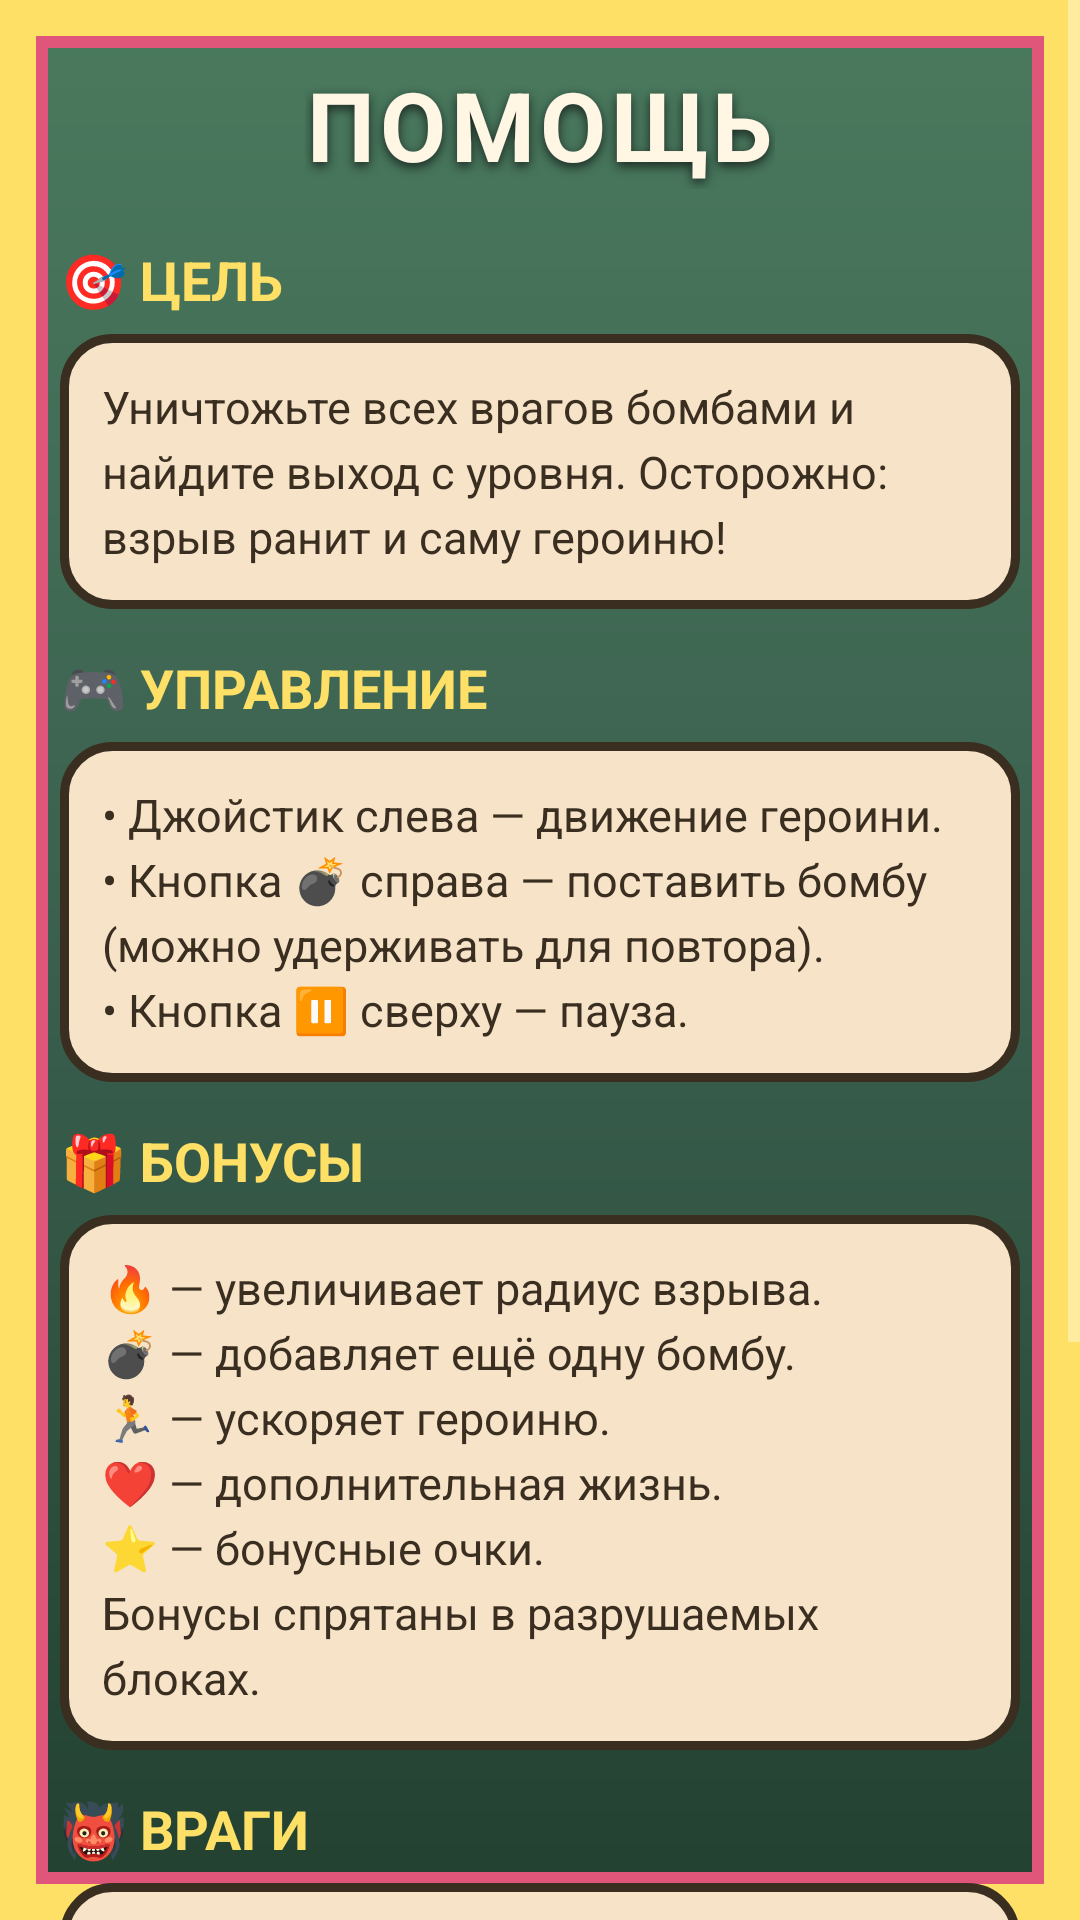

Layout XML and referenced resources for this Android screen:
<!-- AndroidManifest.xml: activity theme Theme.BomberMama.Menu -->
<!-- res/layout/activity_help.xml -->
<?xml version="1.0" encoding="utf-8"?>
<ScrollView xmlns:android="http://schemas.android.com/apk/res/android"
    android:layout_width="match_parent"
    android:layout_height="match_parent"
    android:background="@drawable/bg_menu"
    android:fillViewport="true">

    <LinearLayout
        android:layout_width="match_parent"
        android:layout_height="wrap_content"
        android:orientation="vertical"
        android:padding="20dp">

        <TextView
            style="@style/TextAppearance.BomberMama.Title"
            android:layout_width="wrap_content"
            android:layout_height="wrap_content"
            android:text="@string/help_title"
            android:textSize="32sp"
            android:layout_gravity="center"
            android:layout_marginBottom="18dp" />

        <TextView
            android:layout_width="match_parent"
            android:layout_height="wrap_content"
            android:text="@string/help_goal_title"
            android:textColor="@color/ui_gold"
            android:textStyle="bold"
            android:textSize="18sp"
            android:layout_marginBottom="6dp" />

        <TextView
            android:layout_width="match_parent"
            android:layout_height="wrap_content"
            android:text="@string/help_goal"
            android:textColor="@color/ui_text"
            android:textSize="15sp"
            android:lineSpacingExtra="4dp"
            android:background="@drawable/panel"
            android:padding="14dp"
            android:layout_marginBottom="14dp" />

        <TextView
            android:layout_width="match_parent"
            android:layout_height="wrap_content"
            android:text="@string/help_controls_title"
            android:textColor="@color/ui_gold"
            android:textStyle="bold"
            android:textSize="18sp"
            android:layout_marginBottom="6dp" />

        <TextView
            android:layout_width="match_parent"
            android:layout_height="wrap_content"
            android:text="@string/help_controls"
            android:textColor="@color/ui_text"
            android:textSize="15sp"
            android:lineSpacingExtra="4dp"
            android:background="@drawable/panel"
            android:padding="14dp"
            android:layout_marginBottom="14dp" />

        <TextView
            android:layout_width="match_parent"
            android:layout_height="wrap_content"
            android:text="@string/help_bonuses_title"
            android:textColor="@color/ui_gold"
            android:textStyle="bold"
            android:textSize="18sp"
            android:layout_marginBottom="6dp" />

        <TextView
            android:layout_width="match_parent"
            android:layout_height="wrap_content"
            android:text="@string/help_bonuses"
            android:textColor="@color/ui_text"
            android:textSize="15sp"
            android:lineSpacingExtra="4dp"
            android:background="@drawable/panel"
            android:padding="14dp"
            android:layout_marginBottom="14dp" />

        <TextView
            android:layout_width="match_parent"
            android:layout_height="wrap_content"
            android:text="@string/help_enemies_title"
            android:textColor="@color/ui_gold"
            android:textStyle="bold"
            android:textSize="18sp"
            android:layout_marginBottom="6dp" />

        <TextView
            android:layout_width="match_parent"
            android:layout_height="wrap_content"
            android:text="@string/help_enemies"
            android:textColor="@color/ui_text"
            android:textSize="15sp"
            android:lineSpacingExtra="4dp"
            android:background="@drawable/panel"
            android:padding="14dp"
            android:layout_marginBottom="18dp" />

        <Button
            android:id="@+id/btnBack"
            style="@style/TextAppearance.BomberMama.Button"
            android:layout_width="match_parent"
            android:layout_height="wrap_content"
            android:padding="14dp"
            android:textSize="16sp"
            android:background="@drawable/btn_secondary"
            android:text="@string/help_back" />

    </LinearLayout>

</ScrollView>
<!-- resources referenced by this layout -->
<resources>
  <color name="ui_gold">#FFE066</color>
  <color name="ui_text">#3A2E20</color>
  <!-- drawable btn_secondary (drawable) -->
  <?xml version="1.0" encoding="utf-8"?>
  <selector xmlns:android="http://schemas.android.com/apk/res/android">
      <item android:state_pressed="true">
          <shape android:shape="rectangle">
              <solid android:color="#E8C79A" />
              <stroke android:width="3dp" android:color="#3A2E20" />
              <corners android:radius="12dp" />
          </shape>
      </item>
      <item>
          <shape android:shape="rectangle">
              <solid android:color="#F6E3C8" />
              <stroke android:width="3dp" android:color="#3A2E20" />
              <corners android:radius="12dp" />
          </shape>
      </item>
  </selector>
  <!-- drawable panel (drawable) -->
  <?xml version="1.0" encoding="utf-8"?>
  <shape xmlns:android="http://schemas.android.com/apk/res/android"
      android:shape="rectangle">
      <solid android:color="#F6E3C8" />
      <stroke android:width="3dp" android:color="#3A2E20" />
      <corners android:radius="16dp" />
  </shape>
  <string name="help_back">🏠 В МЕНЮ</string>
  <string name="help_bonuses">🔥 — увеличивает радиус взрыва.\n💣 — добавляет ещё одну бомбу.\n🏃 — ускоряет героиню.\n❤️ — дополнительная жизнь.\n⭐ — бонусные очки.\nБонусы спрятаны в разрушаемых блоках.</string>
  <string name="help_bonuses_title">🎁 БОНУСЫ</string>
  <string name="help_controls">• Джойстик слева — движение героини.\n• Кнопка 💣 справа — поставить бомбу (можно удерживать для повтора).\n• Кнопка ⏸ сверху — пауза.</string>
  <string name="help_controls_title">🎮 УПРАВЛЕНИЕ</string>
  <string name="help_enemies">🟢 Слайм — медленный и неуклюжий.\n🦇 Летучая мышь — быстрая и непредсказуемая.\n👻 Призрак — постоянно меняет направление.\n😈 Демон — преследует героиню!\nЦепная реакция: взрыв подрывает соседние бомбы!</string>
  <string name="help_enemies_title">👹 ВРАГИ</string>
  <string name="help_goal">Уничтожьте всех врагов бомбами и найдите выход с уровня. Осторожно: взрыв ранит и саму героиню!</string>
  <string name="help_goal_title">🎯 ЦЕЛЬ</string>
  <string name="help_title">ПОМОЩЬ</string>
  <style name="TextAppearance.BomberMama.Button">
          <item name="android:textColor">@color/ui_text_light</item>
          <item name="android:textStyle">bold</item>
          <item name="android:letterSpacing">0.03</item>
      </style>
  <style name="TextAppearance.BomberMama.Title">
          <item name="android:textColor">@color/ui_text_light</item>
          <item name="android:shadowColor">@color/ui_shadow</item>
          <item name="android:shadowDx">0</item>
          <item name="android:shadowDy">4</item>
          <item name="android:shadowRadius">8</item>
          <item name="android:textStyle">bold</item>
          <item name="android:letterSpacing">0.05</item>
      </style>
  <style name="Theme.BomberMama.Menu" parent="Theme.BomberMama">
          <item name="android:screenOrientation">portrait</item>
          <item name="android:configChanges">orientation|screenSize|keyboardHidden</item>
      </style>
  <color name="ui_text_light">#FFF6E3</color>
  <color name="ui_shadow">#1A2620</color>
  <style name="Theme.BomberMama" parent="android:Theme.Material.NoActionBar">
          <item name="android:windowBackground">@drawable/bg_menu</item>
          <item name="android:statusBarColor" tools:targetApi="21">@color/ui_bg_dark</item>
          <item name="android:navigationBarColor" tools:targetApi="21">@color/ui_bg_dark</item>
          <item name="android:windowFullscreen">false</item>
          <item name="android:windowNoTitle">true</item>
      </style>
  <color name="ui_bg_dark">#22402F</color>
</resources>
